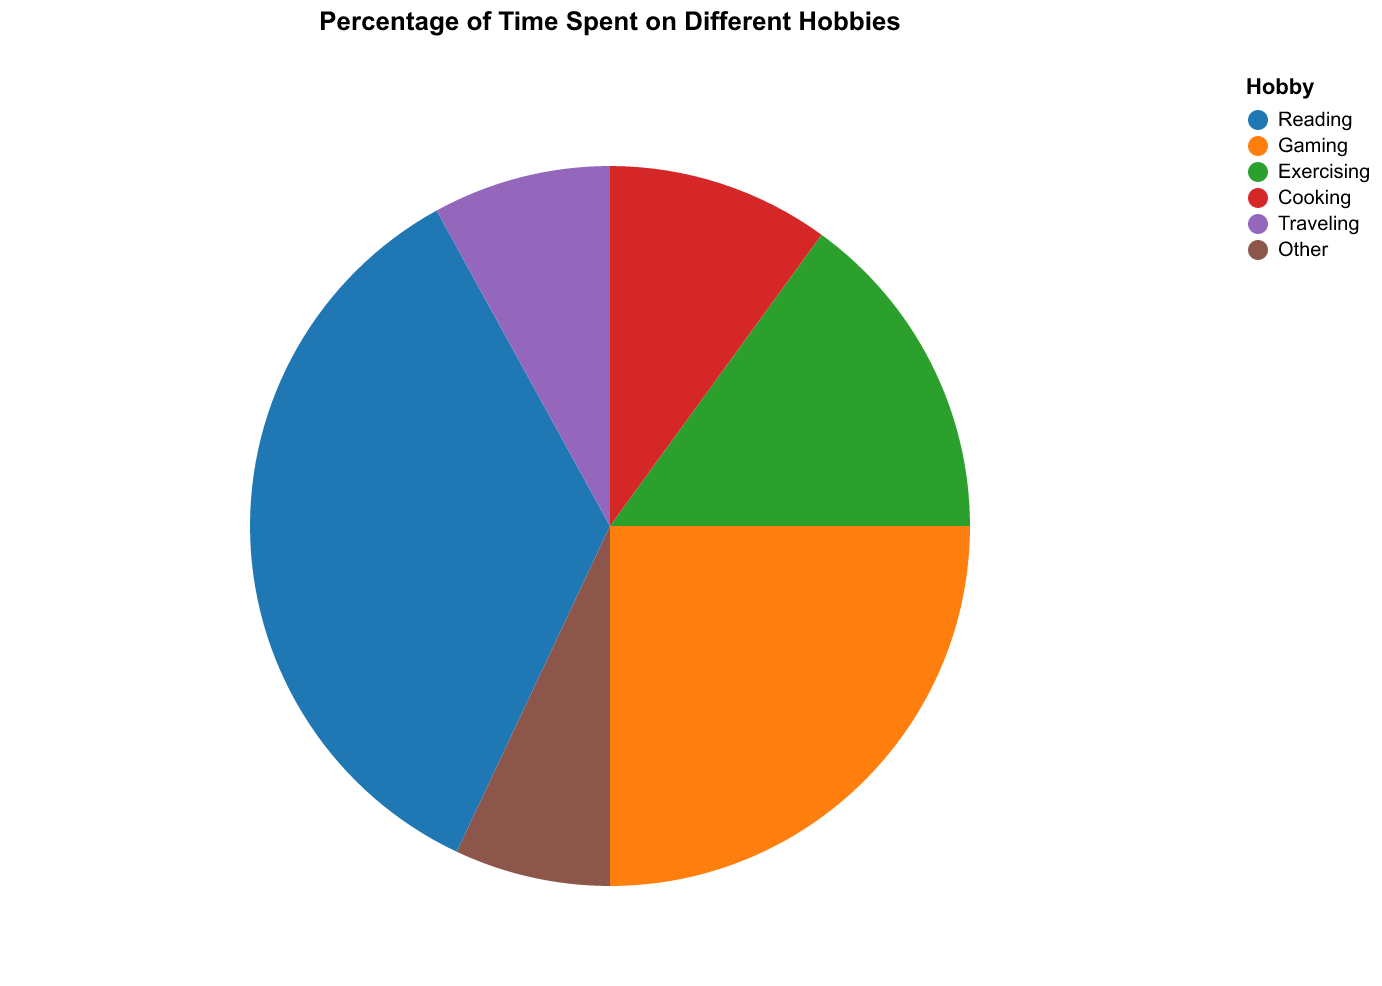

Source data for this figure (header and first rows):
Hobby, Time Spent
Reading, 35.0
Gaming, 25.0
Exercising, 15.0
Cooking, 10.0
Traveling, 8.0
Other, 7.0
